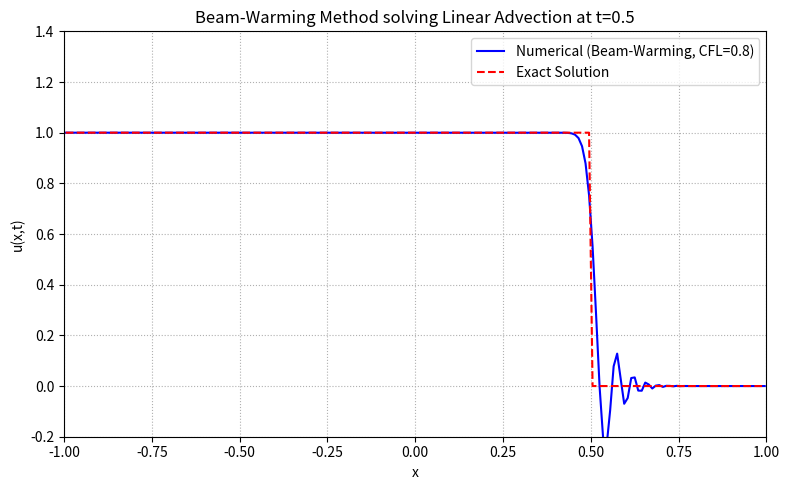

The matplotlib source for this figure:
import numpy as np
import matplotlib.pyplot as plt

def beam_warming_solver():
    a = 1.0
    t_end = 0.5
    x_min, x_max = -1.0, 1.0
    Nx = 200
    dx = (x_max - x_min) / Nx
    initial_cfl = 0.8
    cfl = initial_cfl
    dt = cfl * dx / a

    x = np.linspace(x_min + dx/2, x_max - dx/2, Nx)
    u = np.where(x <= 0.0, 1.0, 0.0)
    
    t = 0.0
    while t < t_end:
        if t + dt > t_end:
            dt = t_end - t
            cfl = a * dt / dx
        u_new = np.zeros_like(u)
        u_jm1 = np.concatenate(([1.0], u[:-1]))
        u_jm2 = np.concatenate(([1.0, 1.0], u[:-2]))
        u_new = u - 0.5 * cfl * (3*u - 4*u_jm1 + u_jm2) \
                  + 0.5 * cfl**2 * (u - 2*u_jm1 + u_jm2)
        u = u_new
        t += dt

    plt.figure(figsize=(8, 5))
    plt.plot(x, u, 'b-', label=f'Numerical (Beam-Warming, CFL={initial_cfl:.1f})')
    u_exact = np.where(x <= 0.5, 1.0, 0.0)
    plt.plot(x, u_exact, 'r--', label='Exact Solution')
    plt.title(f'Beam-Warming Method solving Linear Advection at t={t_end}')
    plt.xlabel('x')
    plt.ylabel('u(x,t)')
    plt.xlim(-1, 1)
    plt.ylim(-0.2, 1.4)
    plt.grid(True, linestyle=':')
    plt.legend()
    plt.tight_layout()
    plt.savefig("beam_warming_result.png", dpi=300)

if __name__ == "__main__":
    beam_warming_solver()
